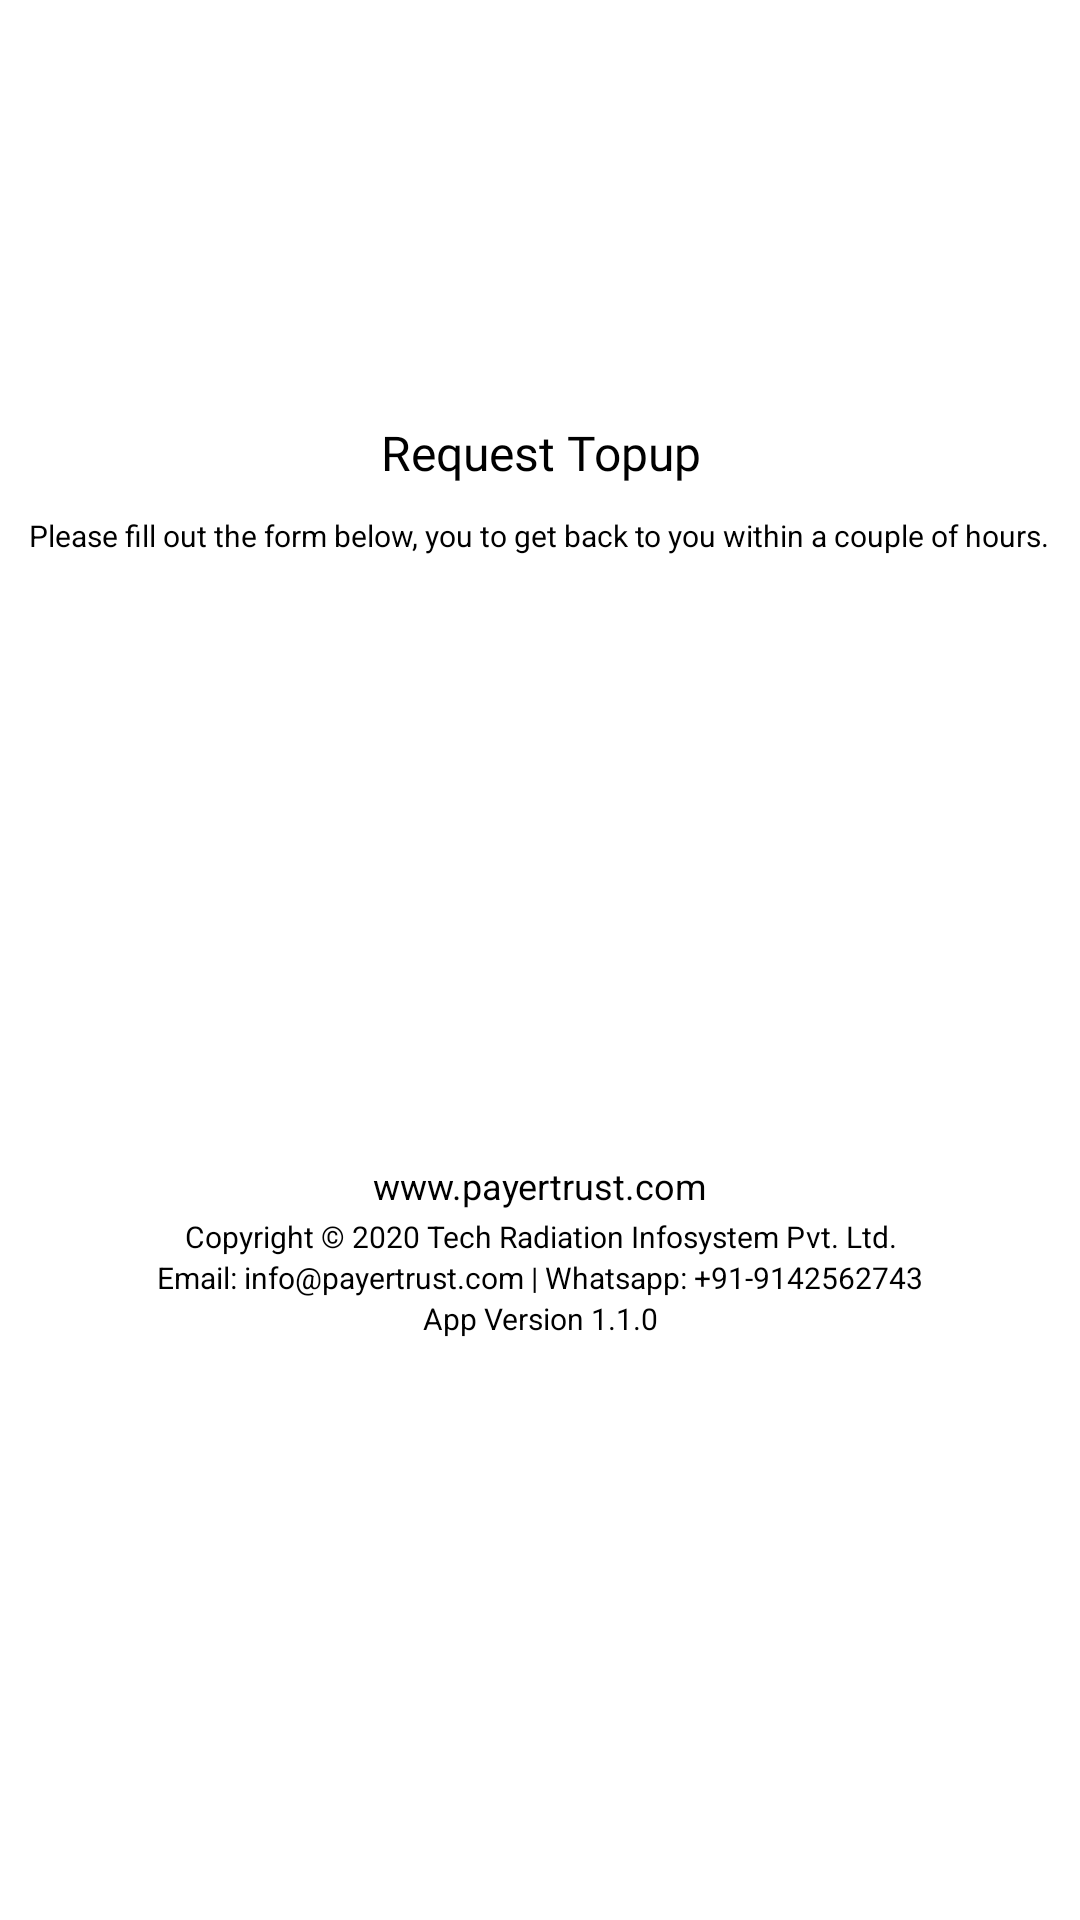

Here is an Android app screen rendered from its layout file. Give the layout XML and the strings, colors and styles it references.
<!-- AndroidManifest.xml: application theme Theme.PayerTrustDemo -->
<!-- res/layout/dmt_bottomsheet.xml -->
<?xml version="1.0" encoding="utf-8"?>
<LinearLayout
    xmlns:android="http://schemas.android.com/apk/res/android"
    xmlns:app="http://schemas.android.com/apk/res-auto"
    android:layout_width="match_parent"
    android:layout_height="match_parent"
    android:orientation="vertical"
    android:gravity="center">
    <RelativeLayout
        android:layout_width="match_parent"
        android:layout_height="wrap_content">
        <ImageView
            android:id="@+id/imageView2"
            android:layout_width="match_parent"
            android:layout_height="300dp"
            android:layout_marginTop="-70dp"
            android:contentDescription="img"
            android:src="@drawable/contact_banner" />

        <LinearLayout
            android:layout_width="match_parent"
            android:layout_height="match_parent"
            android:layout_marginStart="0dp"
            android:layout_marginTop="110dp"
            android:layout_marginEnd="0dp"
            android:layout_marginBottom="0dp"
            android:background="@drawable/bg_menu"
            android:orientation="vertical"
            android:paddingTop="20dp">

            <TextView
                android:id="@+id/textRecharge"
                android:layout_width="wrap_content"
                android:layout_height="wrap_content"
                android:layout_gravity="center_horizontal"
                android:fontFamily="@font/roboto_medium"
                android:gravity="center"
                android:padding="10dp"
                android:text="Request Topup"
                android:textColor="@color/black"
                android:textSize="16sp" />

            <TextView
                android:id="@+id/decs"
                android:layout_width="wrap_content"
                android:layout_height="wrap_content"
                android:layout_gravity="center_horizontal"
                android:gravity="center"
                android:text="Please fill out the form below, you to get back to you within a couple of hours."
                android:textColor="@color/black"
                android:textSize="10sp" />


            <LinearLayout
                android:layout_width="match_parent"
                android:layout_height="wrap_content"
                android:orientation="vertical"
                android:padding="20dp">
                <Button
                    android:id="@+id/btnDMT1"
                    android:layout_width="match_parent"
                    android:layout_height="60dp"
                    android:layout_marginTop="5dp"
                    android:text="DMT 1"
                    android:textColor="@color/white"
                    app:backgroundTint="#F44336" />
                <Button
                    android:id="@+id/btnDMT2"
                    android:layout_width="match_parent"
                    android:layout_height="60dp"
                    android:layout_marginTop="5dp"
                    android:text="DMT 2"
                    android:textColor="@color/white"
                    app:backgroundTint="#F44336" />
            </LinearLayout>
            <include layout="@layout/copyrights_footer" />
        </LinearLayout>
    </RelativeLayout>
</LinearLayout>
<!-- res/layout/copyrights_footer.xml (included above) -->
<?xml version="1.0" encoding="utf-8"?>
<androidx.constraintlayout.widget.ConstraintLayout xmlns:android="http://schemas.android.com/apk/res/android"
    android:layout_width="match_parent"
    android:layout_height="wrap_content">
    <LinearLayout
        android:layout_width="match_parent"
        android:layout_height="wrap_content"
        android:gravity="bottom"
        android:orientation="vertical">
    <TextView
        android:id="@+id/textView5"
        android:layout_width="match_parent"
        android:layout_height="20dp"
        android:textSize="12dp"
        android:layout_marginTop="30dp"
        android:clickable="true"
        android:gravity="center_horizontal|center_vertical"
        android:text="www.payertrust.com" />

    <TextView
        android:id="@+id/textView4"
        android:layout_width="match_parent"
        android:layout_height="wrap_content"
        android:textSize="10dp"
        android:gravity="center_horizontal|center_vertical"
        android:text="Copyright © 2020 Tech Radiation Infosystem Pvt. Ltd."
        />
        <TextView
            android:id="@+id/info"
            android:layout_width="match_parent"
            android:layout_height="wrap_content"
            android:textSize="10dp"
            android:gravity="center_horizontal|center_vertical"
            android:text="Email: info@payertrust.com | Whatsapp: +91-9142562743"/>
        <TextView
            android:id="@+id/vesrion"
            android:layout_width="match_parent"
            android:layout_height="wrap_content"
            android:textSize="10dp"
            android:gravity="center_horizontal|center_vertical"
            android:text="App Version 1.1.0"
            android:layout_marginBottom="20dp"/>
    </LinearLayout>
</androidx.constraintlayout.widget.ConstraintLayout>
<!-- resources referenced by this layout -->
<resources>

  <!-- not gathered from this repository: default colours our renderer supplied (Android Studio template values) -->
  <color name="black">#FF000000</color>
  <color name="white">#FFFFFFFF</color>
</resources>
